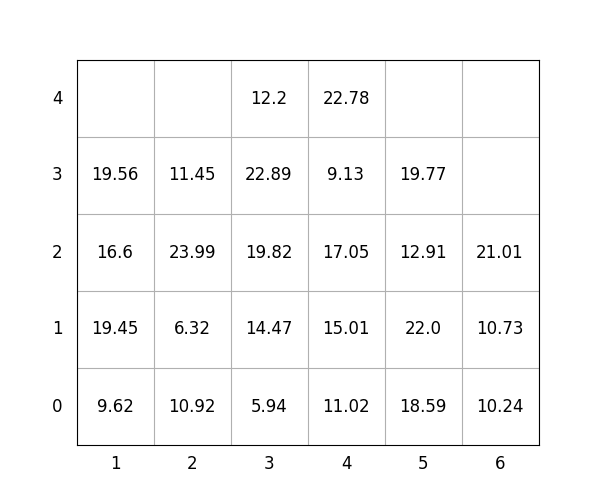

Values plotted in this chart, from the file beside it:
idx, loc_x, loc_y, loc_z, weight, group, score, seq, reloc, size(ft)
1, 6, 0, 0, 10.24, 3, 310.2, 1, 0, 20
2, 5, 0, 0, 18.59, 2, 218.6, 2, 0, 20
3, 4, 0, 0, 11.02, 1, 111, 3, 0, 20
4, 6, 0, 1, 10.73, 3, 310.7, 4, 0, 20
5, 5, 0, 1, 22.0, 2, 222.0, 5, 0, 20
6, 4, 0, 1, 15.01, 1, 115, 6, 0, 20
7, 2, 0, 0, 10.92, 0, 10.92, 7, 0, 20
8, 1, 0, 0, 9.62, 0, 9.62, 8, 0, 20
9, 4, 0, 2, 17.05, 2, 217.1, 9, 0, 20
10, 4, 0, 3, 9.13, 3, 309.1, 10, 0, 20
11, 2, 0, 1, 6.32, 1, 106.3, 11, 0, 20
12, 4, 0, 4, 22.78, 3, 322.8, 12, 0, 20
13, 1, 0, 1, 19.45, 0, 19.45, 13, 0, 20
14, 3, 0, 0, 5.94, 0, 5.94, 14, 0, 20
15, 2, 0, 2, 23.99, 1, 124, 15, 0, 20
16, 1, 0, 2, 16.6, 1, 116.6, 16, 0, 20
17, 6, 0, 2, 21.01, 3, 321, 17, 0, 20
18, 1, 0, 3, 19.56, 3, 319.6, 18, 0, 20
19, 3, 0, 1, 14.47, 2, 214.5, 19, 0, 20
20, 5, 0, 2, 12.91, 3, 312.9, 20, 0, 20
21, 3, 0, 2, 19.82, 2, 219.8, 21, 0, 20
22, 5, 0, 3, 19.77, 3, 319.8, 22, 0, 20
23, 3, 0, 3, 22.89, 2, 222.9, 23, 0, 20
24, 2, 0, 3, 11.45, 2, 211.4, 24, 0, 20
25, 3, 0, 4, 12.2, 3, 312.2, 25, 0, 20
